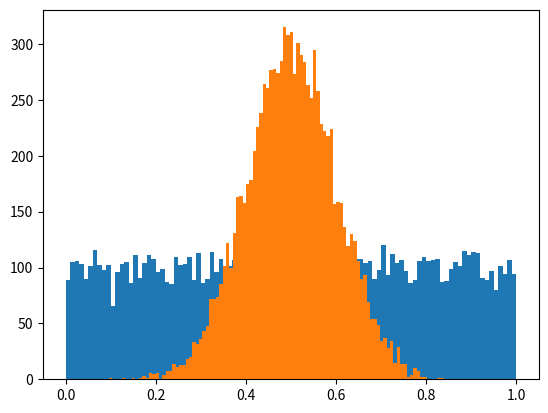

This chart was generated by the following Python code:
# -*- coding: utf-8 -*-
"""
Created on Tue Apr  5 14:42:58 2022

@author: 20705251
"""

import numpy as np 
import matplotlib.pyplot as plt

samples = 10000
data1 = np.random.random(samples)

mu, sigma = 0.5, 0.1 #mean and standard deviation

data2 = np.random.normal(mu, sigma, samples)

Nbins = int(np.sqrt(samples)) #number of bins

plt.hist(data1, Nbins) #the random numbers
plt.hist(data2, Nbins) #the Gaussian Distribution

plt.show()